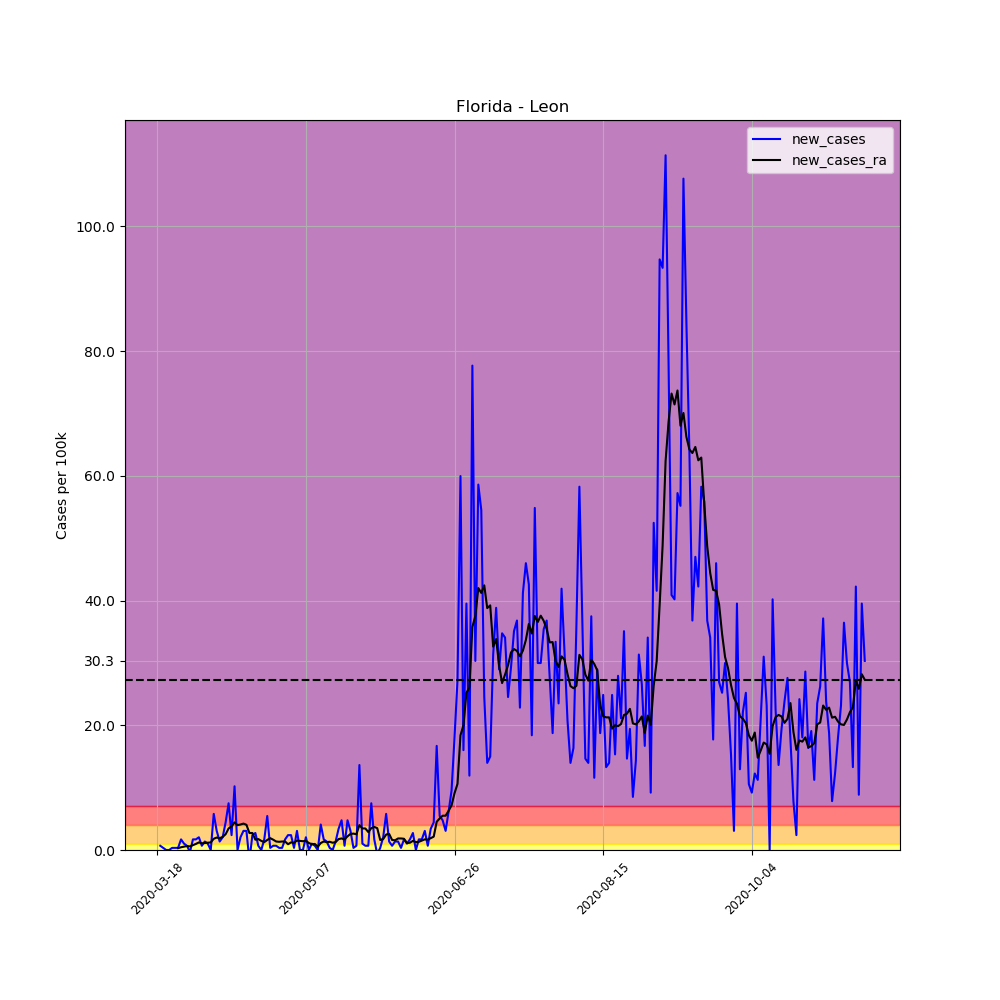

Values plotted in this chart, from the file beside it:
, date, county, state, fips, cases, deaths, COUNTY, STNAME, CTYNAME, POPESTIMATE2019, per_100k, per_100k_ra, new_cases, new_cases_ra
134670, 2020-03-18, Leon, Florida, 12073, 1, 0, 73, Florida, Leon, 293582, 0.3406, , , 
134671, 2020-03-19, Leon, Florida, 12073, 3, 0, 73, Florida, Leon, 293582, 1.022, , 0.6812, 
134672, 2020-03-20, Leon, Florida, 12073, 4, 0, 73, Florida, Leon, 293582, 1.362, , 0.3406, 
134673, 2020-03-21, Leon, Florida, 12073, 4, 0, 73, Florida, Leon, 293582, 1.362, , 0.0, 
134674, 2020-03-22, Leon, Florida, 12073, 4, 0, 73, Florida, Leon, 293582, 1.362, , 0.0, 
134675, 2020-03-23, Leon, Florida, 12073, 5, 0, 73, Florida, Leon, 293582, 1.703, , 0.3406, 
134676, 2020-03-24, Leon, Florida, 12073, 6, 0, 73, Florida, Leon, 293582, 2.044, 1.314, 0.3406, 
134677, 2020-03-25, Leon, Florida, 12073, 7, 0, 73, Florida, Leon, 293582, 2.384, 1.606, 0.3406, 0.292
134678, 2020-03-26, Leon, Florida, 12073, 12, 0, 73, Florida, Leon, 293582, 4.087, 2.044, 1.703, 0.4379
134679, 2020-03-27, Leon, Florida, 12073, 15, 0, 73, Florida, Leon, 293582, 5.109, 2.579, 1.022, 0.5353
134680, 2020-03-28, Leon, Florida, 12073, 17, 0, 73, Florida, Leon, 293582, 5.791, 3.212, 0.6812, 0.6326
134681, 2020-03-29, Leon, Florida, 12073, 16, 0, 73, Florida, Leon, 293582, 5.45, 3.795, -0.3406, 0.5839
134682, 2020-03-30, Leon, Florida, 12073, 21, 0, 73, Florida, Leon, 293582, 7.153, 4.574, 1.703, 0.7786
134683, 2020-03-31, Leon, Florida, 12073, 26, 0, 73, Florida, Leon, 293582, 8.856, 5.547, 1.703, 0.9732
134684, 2020-04-01, Leon, Florida, 12073, 32, 0, 73, Florida, Leon, 293582, 10.9, 6.764, 2.044, 1.217
134685, 2020-04-02, Leon, Florida, 12073, 34, 0, 73, Florida, Leon, 293582, 11.58, 7.834, 0.6812, 1.071
134686, 2020-04-03, Leon, Florida, 12073, 38, 0, 73, Florida, Leon, 293582, 12.94, 8.953, 1.362, 1.119
134687, 2020-04-04, Leon, Florida, 12073, 41, 0, 73, Florida, Leon, 293582, 13.97, 10.12, 1.022, 1.168
134688, 2020-04-05, Leon, Florida, 12073, 41, 0, 73, Florida, Leon, 293582, 13.97, 11.34, 0.0, 1.217
134689, 2020-04-06, Leon, Florida, 12073, 58, 0, 73, Florida, Leon, 293582, 19.76, 13.14, 5.791, 1.8
134690, 2020-04-07, Leon, Florida, 12073, 67, 0, 73, Florida, Leon, 293582, 22.82, 15.13, 3.066, 1.995
134691, 2020-04-08, Leon, Florida, 12073, 71, 0, 73, Florida, Leon, 293582, 24.18, 17.03, 1.362, 1.898
134692, 2020-04-09, Leon, Florida, 12073, 77, 0, 73, Florida, Leon, 293582, 26.23, 19.12, 2.044, 2.092
134693, 2020-04-10, Leon, Florida, 12073, 90, 0, 73, Florida, Leon, 293582, 30.66, 21.65, 4.428, 2.53
134694, 2020-04-11, Leon, Florida, 12073, 112, 0, 73, Florida, Leon, 293582, 38.15, 25.11, 7.494, 3.455
134695, 2020-04-12, Leon, Florida, 12073, 119, 0, 73, Florida, Leon, 293582, 40.53, 28.9, 2.384, 3.795
134696, 2020-04-13, Leon, Florida, 12073, 149, 0, 73, Florida, Leon, 293582, 50.75, 33.33, 10.22, 4.428
134697, 2020-04-14, Leon, Florida, 12073, 149, 0, 73, Florida, Leon, 293582, 50.75, 37.32, 0.0, 3.99
134698, 2020-04-15, Leon, Florida, 12073, 155, 0, 73, Florida, Leon, 293582, 52.8, 41.41, 2.044, 4.087
134699, 2020-04-16, Leon, Florida, 12073, 164, 0, 73, Florida, Leon, 293582, 55.86, 45.64, 3.066, 4.233
134700, 2020-04-17, Leon, Florida, 12073, 173, 1, 73, Florida, Leon, 293582, 58.93, 49.68, 3.066, 4.039
134701, 2020-04-18, Leon, Florida, 12073, 168, 1, 73, Florida, Leon, 293582, 57.22, 52.41, -1.703, 2.725
134702, 2020-04-19, Leon, Florida, 12073, 175, 1, 73, Florida, Leon, 293582, 59.61, 55.13, 2.384, 2.725
134703, 2020-04-20, Leon, Florida, 12073, 183, 1, 73, Florida, Leon, 293582, 62.33, 56.79, 2.725, 1.654
134704, 2020-04-21, Leon, Florida, 12073, 185, 1, 73, Florida, Leon, 293582, 63.01, 58.54, 0.6812, 1.752
134705, 2020-04-22, Leon, Florida, 12073, 185, 1, 73, Florida, Leon, 293582, 63.01, 60, 0.0, 1.46
134706, 2020-04-23, Leon, Florida, 12073, 190, 2, 73, Florida, Leon, 293582, 64.72, 61.26, 1.703, 1.265
134707, 2020-04-24, Leon, Florida, 12073, 206, 2, 73, Florida, Leon, 293582, 70.17, 62.87, 5.45, 1.606
134708, 2020-04-25, Leon, Florida, 12073, 207, 2, 73, Florida, Leon, 293582, 70.51, 64.77, 0.3406, 1.898
134709, 2020-04-26, Leon, Florida, 12073, 209, 2, 73, Florida, Leon, 293582, 71.19, 66.42, 0.6812, 1.654
134710, 2020-04-27, Leon, Florida, 12073, 211, 3, 73, Florida, Leon, 293582, 71.87, 67.78, 0.6812, 1.362
134711, 2020-04-28, Leon, Florida, 12073, 212, 3, 73, Florida, Leon, 293582, 72.21, 69.1, 0.3406, 1.314
134712, 2020-04-29, Leon, Florida, 12073, 213, 3, 73, Florida, Leon, 293582, 72.55, 70.46, 0.3406, 1.362
134713, 2020-04-30, Leon, Florida, 12073, 218, 3, 73, Florida, Leon, 293582, 74.26, 71.82, 1.703, 1.362
134714, 2020-05-01, Leon, Florida, 12073, 225, 3, 73, Florida, Leon, 293582, 76.64, 72.75, 2.384, 0.9245
134715, 2020-05-02, Leon, Florida, 12073, 232, 3, 73, Florida, Leon, 293582, 79.02, 73.96, 2.384, 1.217
134716, 2020-05-03, Leon, Florida, 12073, 233, 4, 73, Florida, Leon, 293582, 79.36, 75.13, 0.3406, 1.168
134717, 2020-05-04, Leon, Florida, 12073, 242, 5, 73, Florida, Leon, 293582, 82.43, 76.64, 3.066, 1.508
134718, 2020-05-05, Leon, Florida, 12073, 242, 5, 73, Florida, Leon, 293582, 82.43, 78.1, 0.0, 1.46
134719, 2020-05-06, Leon, Florida, 12073, 242, 6, 73, Florida, Leon, 293582, 82.43, 79.51, 0.0, 1.411
134720, 2020-05-07, Leon, Florida, 12073, 248, 6, 73, Florida, Leon, 293582, 84.47, 80.97, 2.044, 1.46
134721, 2020-05-08, Leon, Florida, 12073, 248, 6, 73, Florida, Leon, 293582, 84.47, 82.09, 0.0, 1.119
134722, 2020-05-09, Leon, Florida, 12073, 251, 6, 73, Florida, Leon, 293582, 85.5, 83.01, 1.022, 0.9245
134723, 2020-05-10, Leon, Florida, 12073, 253, 6, 73, Florida, Leon, 293582, 86.18, 83.99, 0.6812, 0.9732
134724, 2020-05-11, Leon, Florida, 12073, 253, 6, 73, Florida, Leon, 293582, 86.18, 84.52, 0.0, 0.5353
134725, 2020-05-12, Leon, Florida, 12073, 265, 6, 73, Florida, Leon, 293582, 90.26, 85.64, 4.087, 1.119
134726, 2020-05-13, Leon, Florida, 12073, 270, 6, 73, Florida, Leon, 293582, 91.97, 87, 1.703, 1.362
134727, 2020-05-14, Leon, Florida, 12073, 274, 6, 73, Florida, Leon, 293582, 93.33, 88.27, 1.362, 1.265
134728, 2020-05-15, Leon, Florida, 12073, 275, 6, 73, Florida, Leon, 293582, 93.67, 89.58, 0.3406, 1.314
134729, 2020-05-16, Leon, Florida, 12073, 275, 6, 73, Florida, Leon, 293582, 93.67, 90.75, 0.0, 1.168
... 179 more rows
